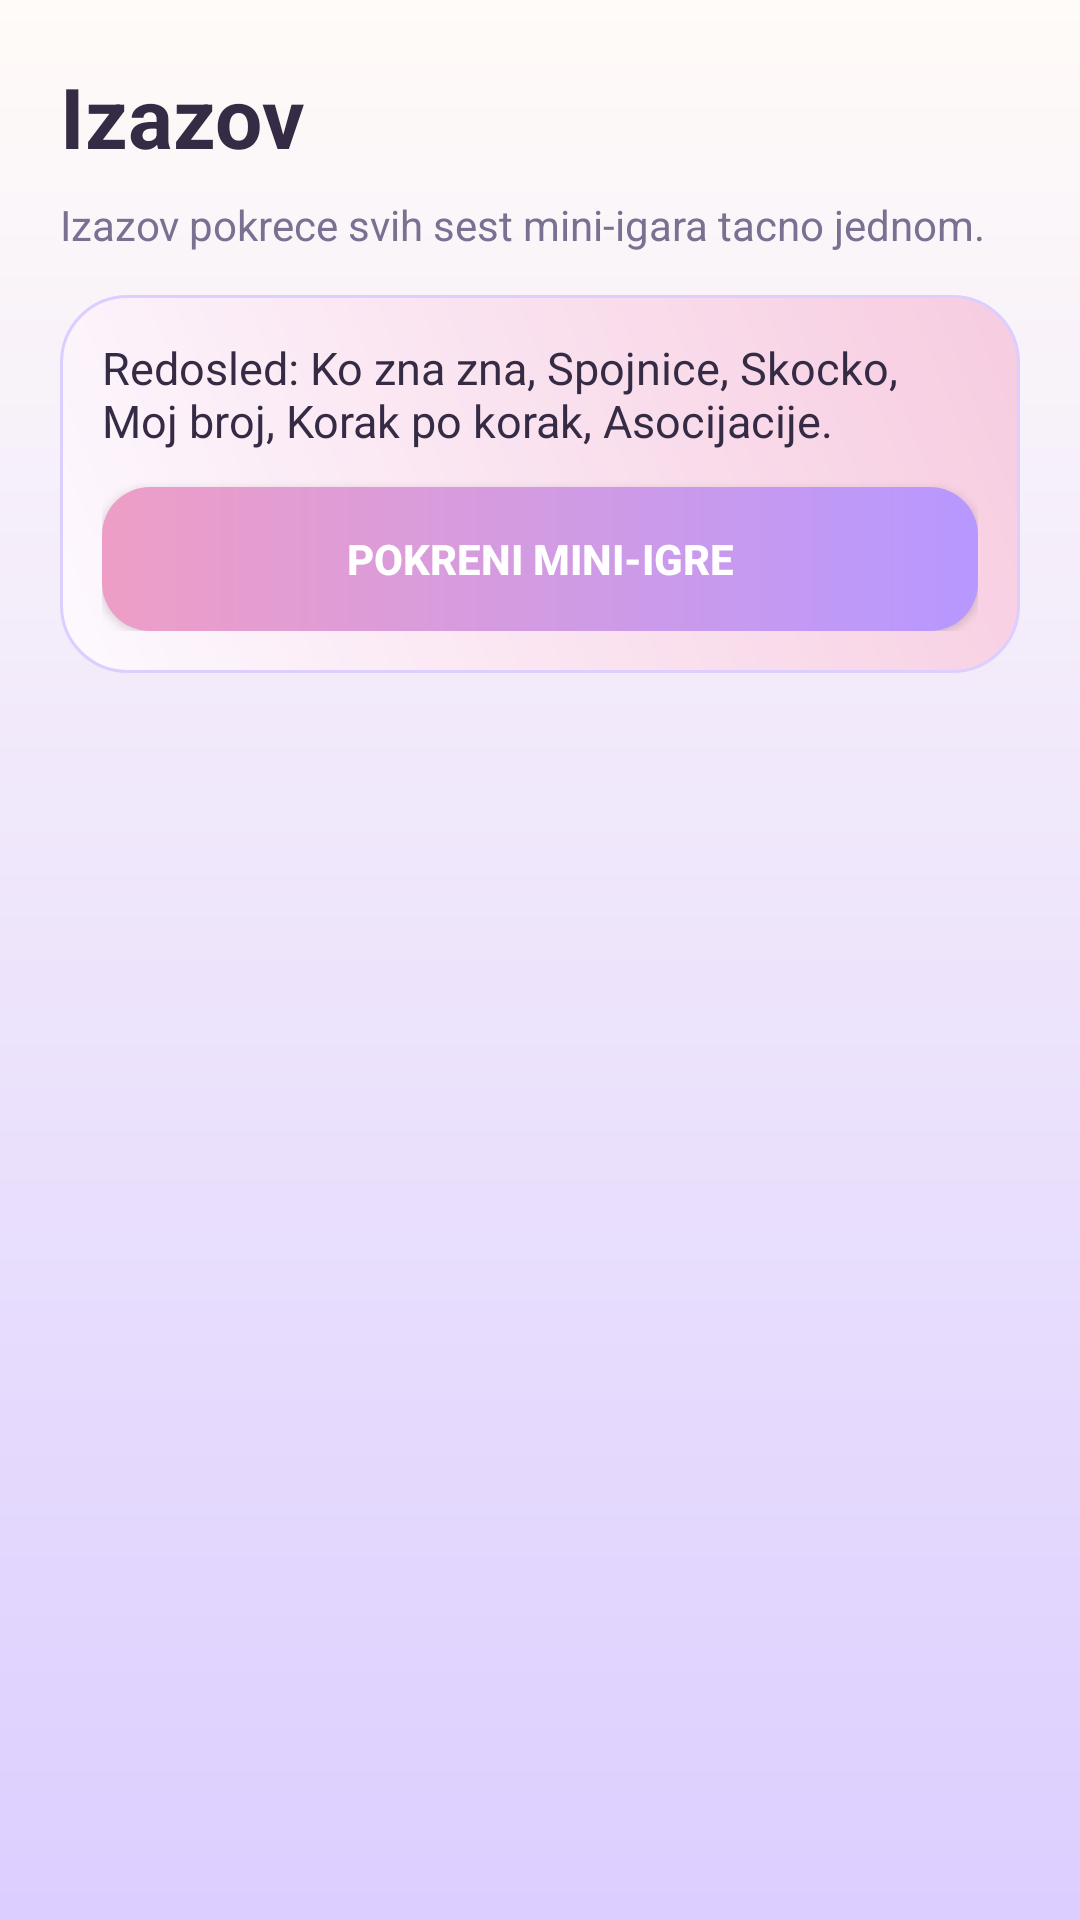

Layout XML and referenced resources for this Android screen:
<!-- AndroidManifest.xml: application theme Theme.SlagalicaStudent1KT1 -->
<!-- res/layout/activity_challenge_run.xml -->
<?xml version="1.0" encoding="utf-8"?>
<ScrollView xmlns:android="http://schemas.android.com/apk/res/android"
    android:layout_width="match_parent"
    android:layout_height="match_parent"
    android:background="@drawable/bg_screen"
    android:padding="20dp">

    <LinearLayout
        android:layout_width="match_parent"
        android:layout_height="wrap_content"
        android:orientation="vertical">

        <TextView
            android:layout_width="match_parent"
            android:layout_height="wrap_content"
            android:text="Izazov"
            android:textColor="@color/text_main"
            android:textSize="28sp"
            android:textStyle="bold" />

        <TextView
            android:id="@+id/tvChallengeRunStatus"
            android:layout_width="match_parent"
            android:layout_height="wrap_content"
            android:layout_marginTop="8dp"
            android:text="Izazov pokrece svih sest mini-igara tacno jednom."
            android:textColor="@color/text_muted"
            android:textSize="14sp" />

        <LinearLayout
            android:layout_width="match_parent"
            android:layout_height="wrap_content"
            android:layout_marginTop="14dp"
            android:background="@drawable/bg_card"
            android:orientation="vertical"
            android:padding="14dp">

            <TextView
                android:layout_width="match_parent"
                android:layout_height="wrap_content"
                android:text="Redosled: Ko zna zna, Spojnice, Skocko, Moj broj, Korak po korak, Asocijacije."
                android:textColor="@color/text_main"
                android:textSize="15sp" />

            <Button
                android:id="@+id/btnSubmitChallengeRun"
                android:layout_width="match_parent"
                android:layout_height="48dp"
                android:layout_marginTop="12dp"
                android:background="@drawable/bg_button_primary"
                android:text="Pokreni mini-igre"
                android:textColor="@color/white"
                android:textStyle="bold" />
        </LinearLayout>
    </LinearLayout>
</ScrollView>
<!-- resources referenced by this layout -->
<resources>
  <color name="text_main">#352B45</color>
  <color name="text_muted">#7C7092</color>
  <color name="white">#FFFFFFFF</color>
  <!-- drawable bg_button_primary (drawable) -->
  ﻿<?xml version="1.0" encoding="utf-8"?>
  <shape xmlns:android="http://schemas.android.com/apk/res/android" android:shape="rectangle">
      <gradient
          android:angle="0"
          android:startColor="@color/rose_pink"
          android:endColor="@color/lilac" />
      <corners android:radius="16dp" />
  </shape>
  <!-- drawable bg_card (drawable) -->
  ﻿<?xml version="1.0" encoding="utf-8"?>
  <shape xmlns:android="http://schemas.android.com/apk/res/android" android:shape="rectangle">
      <gradient
          android:angle="45"
          android:startColor="@color/card_bg"
          android:endColor="@color/blush_pink" />
      <corners android:radius="22dp" />
      <stroke android:width="1dp" android:color="@color/lavender_soft" />
      <padding android:left="16dp" android:top="16dp" android:right="16dp" android:bottom="16dp" />
  </shape>
  <!-- drawable bg_screen (drawable) -->
  ﻿<?xml version="1.0" encoding="utf-8"?>
  <shape xmlns:android="http://schemas.android.com/apk/res/android" android:shape="rectangle">
      <gradient
          android:angle="270"
          android:startColor="@color/cream_bg"
          android:endColor="@color/lavender_soft" />
  </shape>
  <style name="Theme.SlagalicaStudent1KT1" parent="Theme.MaterialComponents.DayNight.NoActionBar">
          <item name="colorPrimary">@color/pink_primary</item>
          <item name="colorPrimaryVariant">@color/pink_dark</item>
          <item name="colorSecondary">@color/mint_secondary</item>
          <item name="android:statusBarColor" tools:targetApi="l">@color/pink_dark</item>
          <item name="android:windowBackground">@color/screen_bg</item>
      </style>
  <color name="rose_pink">#EE9EC6</color>
  <color name="lilac">#B798FF</color>
  <color name="card_bg">#FDF9FF</color>
  <color name="blush_pink">#F7CCE0</color>
  <color name="lavender_soft">#DCCEFF</color>
  <color name="cream_bg">#FFFBF8</color>
  <color name="pink_primary">#EE9EC6</color>
  <color name="pink_dark">#D97CB0</color>
  <color name="mint_secondary">#C7B2FF</color>
  <color name="screen_bg">#FFFBF8</color>
</resources>
